Photos from the image-classification dataset "dataset" in the GitHub repository SnehalThakur/ComputerVision-CV. Its 12 classes are: black-grass, charlock, cleavers, common chickweed, common wheat, fat hen, loose silky-bent, maize, scentless mayweed, shepherds purse, small-flowered cranesbill, sugar beet.

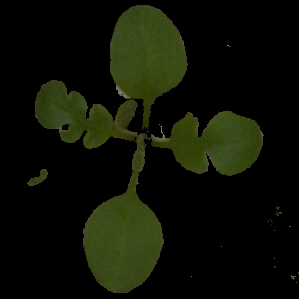
Label: shepherds purse

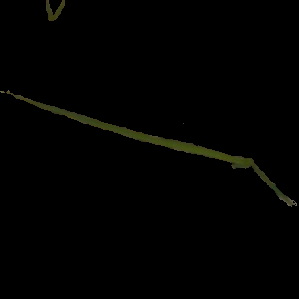
Label: loose silky-bent

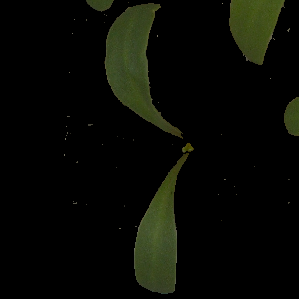
Label: sugar beet

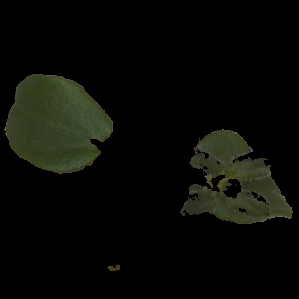
Label: cleavers

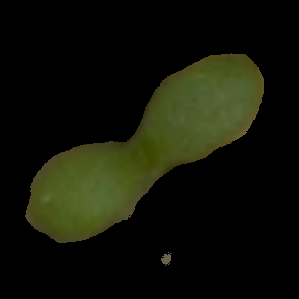
Label: scentless mayweed

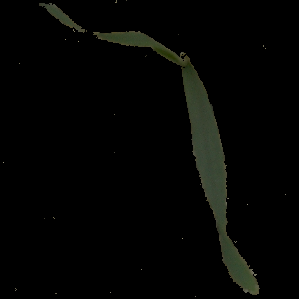
Label: common wheat
